The GitHub repository rdk004/CNN_WBC_Classifier contains a labelled image folder "actual_training_testing_data" with 8 categories: basophil, eosinophil, erythroblast, immature granulocyte, lymphocyte, monocyte, neutrophil, thrombocyte. Examples follow, each with its label.

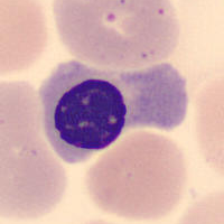
Label: erythroblast

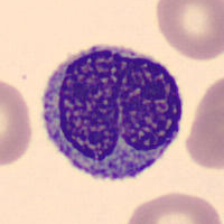
Label: monocyte

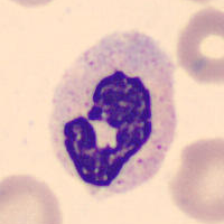
Label: neutrophil

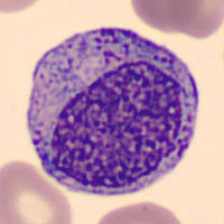
Label: immature granulocyte

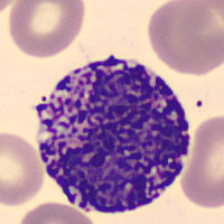
Label: basophil

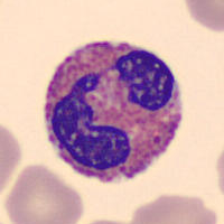
Label: eosinophil
